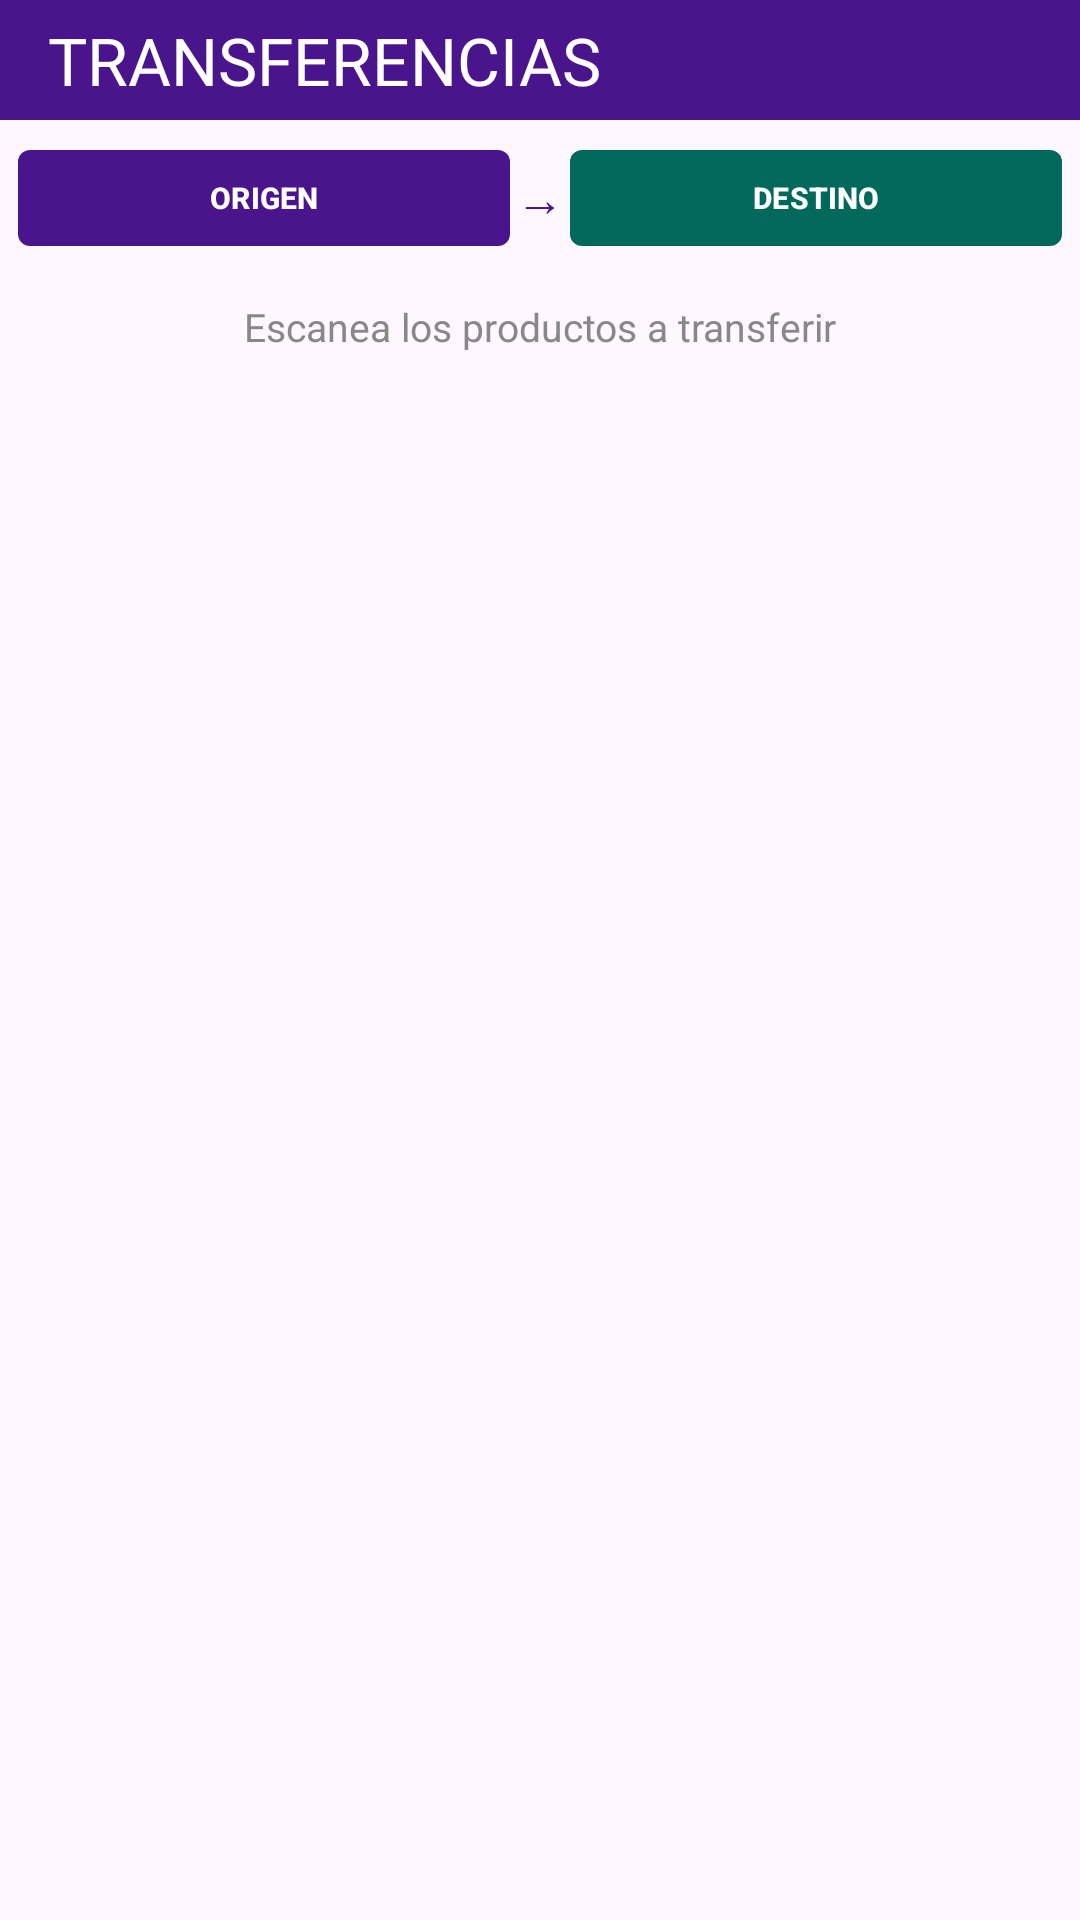

The Android layout XML behind this screen, and the referenced resources:
<!-- AndroidManifest.xml: application theme Theme.ECKScanner -->
<!-- res/layout/activity_transfer.xml -->
<?xml version="1.0" encoding="utf-8"?>
<LinearLayout xmlns:android="http://schemas.android.com/apk/res/android"
    xmlns:app="http://schemas.android.com/apk/res-auto"
    android:layout_width="match_parent"
    android:layout_height="match_parent"
    android:orientation="vertical">

    <com.google.android.material.appbar.MaterialToolbar
        android:id="@+id/toolbar"
        android:layout_width="match_parent"
        android:layout_height="40dp"
        android:background="#4A148C"
        app:title="TRANSFERENCIAS"
        app:titleTextColor="@android:color/white"
        app:navigationIcon="@drawable/ic_back"
        app:navigationIconTint="@android:color/white" />

    <LinearLayout
        android:id="@+id/layoutNewTransfer"
        android:layout_width="match_parent"
        android:layout_height="match_parent"
        android:orientation="vertical">

        
        <LinearLayout
            android:layout_width="match_parent"
            android:layout_height="wrap_content"
            android:orientation="horizontal"
            android:paddingHorizontal="6dp"
            android:paddingVertical="6dp"
            android:gravity="center_vertical">

            <com.google.android.material.button.MaterialButton
                android:id="@+id/btnFrom"
                android:layout_width="0dp"
                android:layout_height="40dp"
                android:layout_weight="1"
                android:layout_marginEnd="2dp"
                android:text="ORIGEN"
                android:textSize="10sp"
                android:textStyle="bold"
                android:maxLines="1"
                android:ellipsize="end"
                app:backgroundTint="#4A148C"
                app:cornerRadius="4dp" />

            <TextView
                android:layout_width="wrap_content"
                android:layout_height="wrap_content"
                android:text="→"
                android:textSize="16sp"
                android:textColor="#4A148C" />

            <com.google.android.material.button.MaterialButton
                android:id="@+id/btnTo"
                android:layout_width="0dp"
                android:layout_height="40dp"
                android:layout_weight="1"
                android:layout_marginStart="2dp"
                android:text="DESTINO"
                android:textSize="10sp"
                android:textStyle="bold"
                android:maxLines="1"
                android:ellipsize="end"
                app:backgroundTint="#00695C"
                app:cornerRadius="4dp" />
        </LinearLayout>

        
        <TextView
            android:id="@+id/txtTransferPrompt"
            android:layout_width="match_parent"
            android:layout_height="wrap_content"
            android:gravity="center"
            android:padding="8dp"
            android:text="Escanea los productos a transferir"
            android:textSize="13sp"
            android:textColor="#888" />

        
        <androidx.recyclerview.widget.RecyclerView
            android:id="@+id/recyclerTransferItems"
            android:layout_width="match_parent"
            android:layout_height="0dp"
            android:layout_weight="1"
            android:padding="6dp" />

        
        <LinearLayout
            android:id="@+id/layoutTransferBottom"
            android:layout_width="match_parent"
            android:layout_height="wrap_content"
            android:padding="8dp"
            android:background="#EEEEEE"
            android:gravity="center_vertical"
            android:visibility="gone">

            <TextView
                android:id="@+id/txtTransferTotal"
                android:layout_width="0dp"
                android:layout_height="wrap_content"
                android:layout_weight="1"
                android:textSize="13sp"
                android:textStyle="bold" />

            <com.google.android.material.button.MaterialButton
                android:id="@+id/btnCreateTransfer"
                android:layout_width="wrap_content"
                android:layout_height="44dp"
                android:text="TRANSFERIR"
                android:textSize="14sp"
                android:textStyle="bold"
                app:backgroundTint="#4A148C"
                app:cornerRadius="4dp" />
        </LinearLayout>
    </LinearLayout>
</LinearLayout>
<!-- resources referenced by this layout -->
<resources>
  <style name="Theme.ECKScanner" parent="Theme.Material3.Light.NoActionBar">
          <item name="colorPrimary">#1A1A2E</item>
          <item name="colorPrimaryContainer">#16213E</item>
          <item name="colorOnPrimaryContainer">@android:color/white</item>
          <item name="colorSecondary">#E94560</item>
          <item name="colorSecondaryContainer">#E94560</item>
          <item name="colorOnSecondaryContainer">@android:color/white</item>
          <item name="colorSurface">@android:color/white</item>
          <item name="colorOnSurface">#1A1A2E</item>
          <item name="colorSurfaceVariant">#EEEEEE</item>
          <item name="android:statusBarColor">?colorPrimary</item>
      </style>
</resources>
